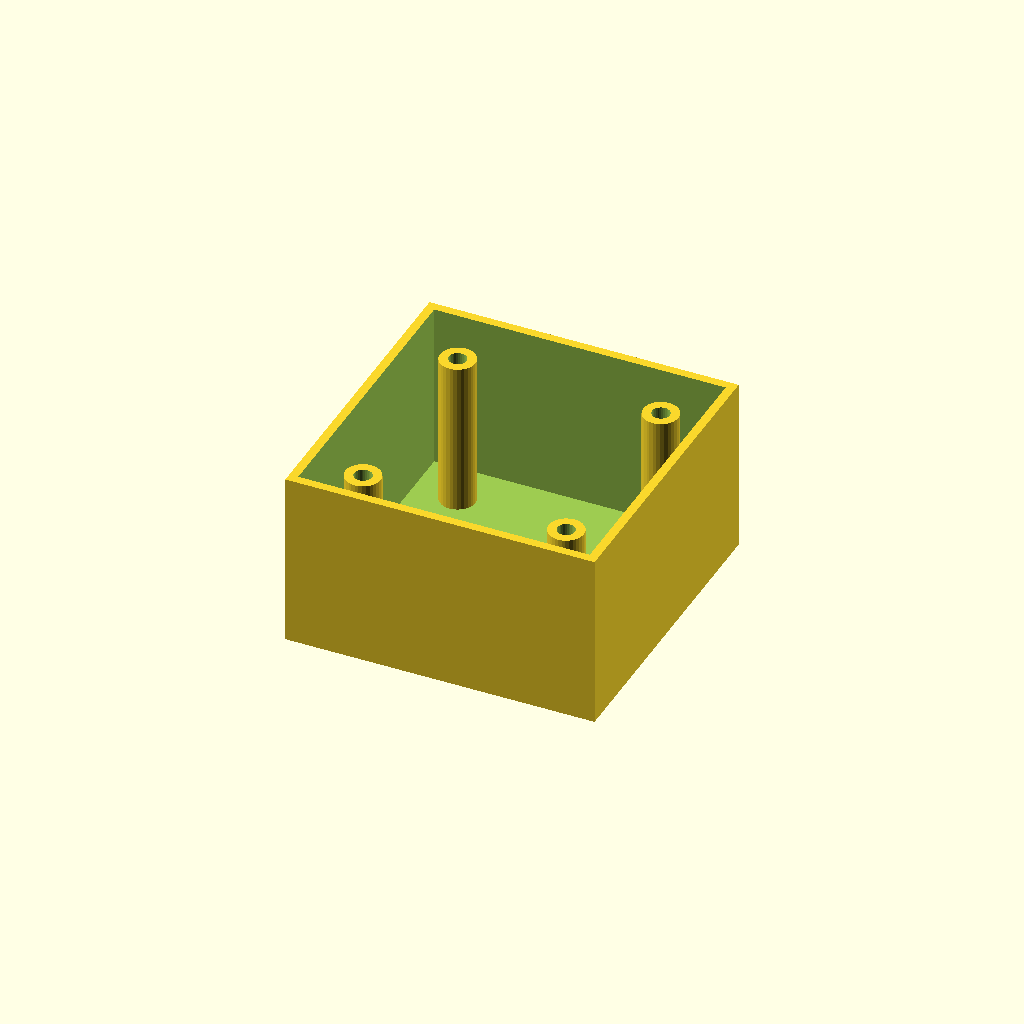
Cell 1 — every parameter at its default value.
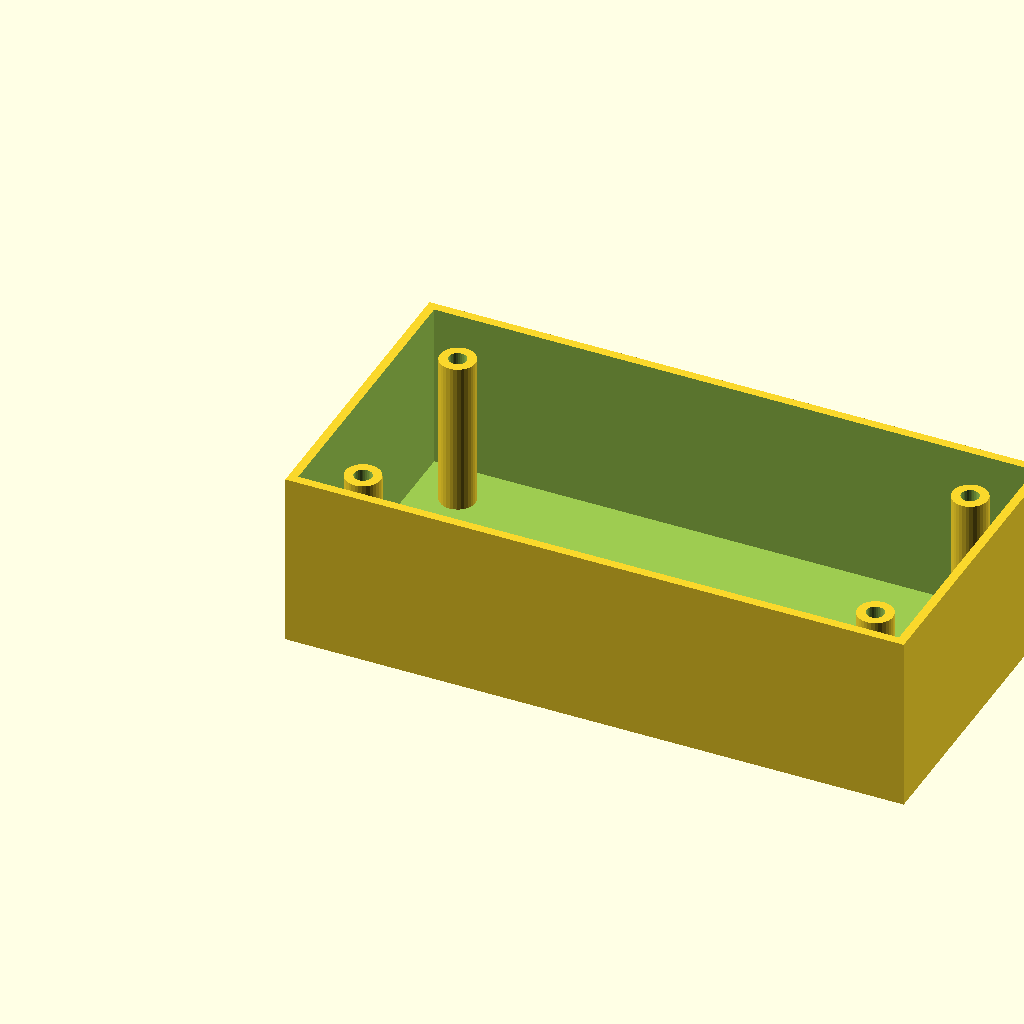
Cell 2 — box_l set to 140, the other parameters unchanged.
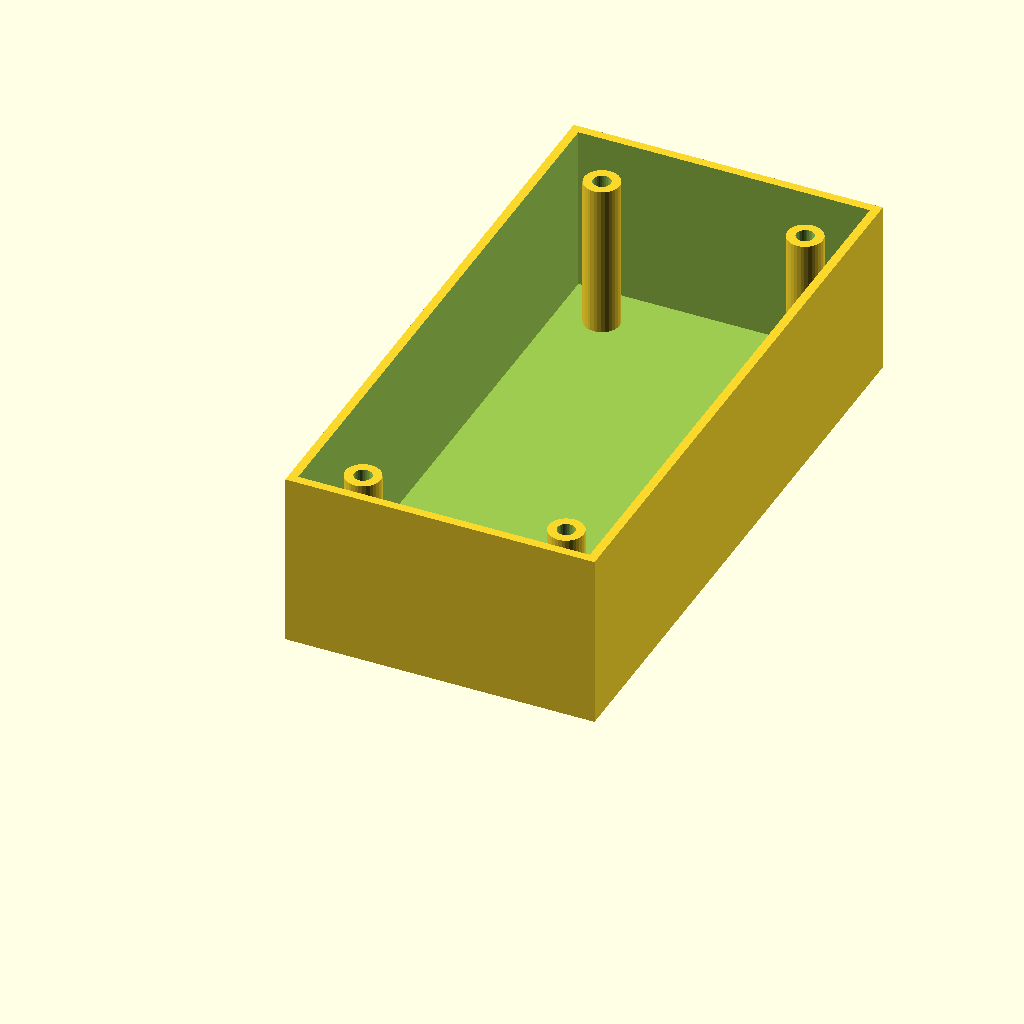
Cell 3: box_w = 140 (everything else at default).
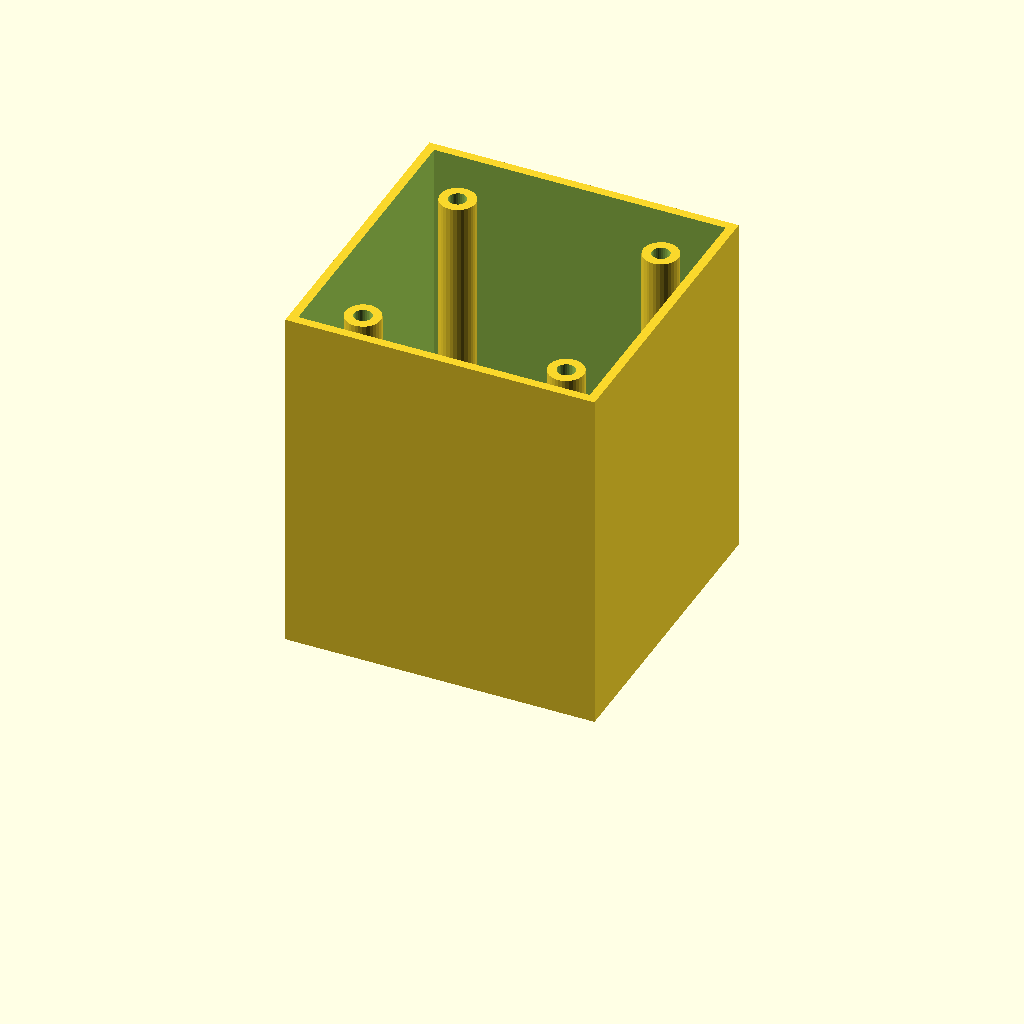
Cell 4: box_h = 80 (everything else at default).
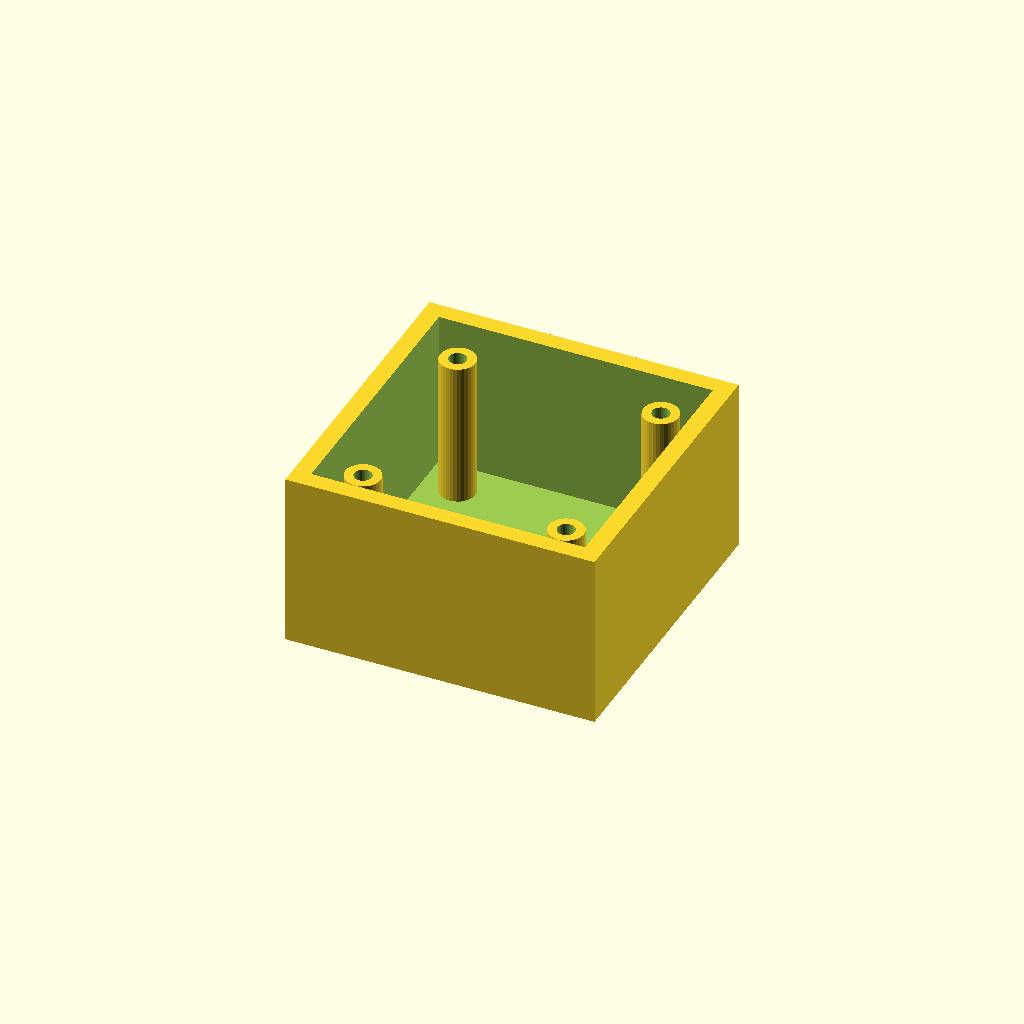
Cell 5 — wall_t set to 4, the other parameters unchanged.
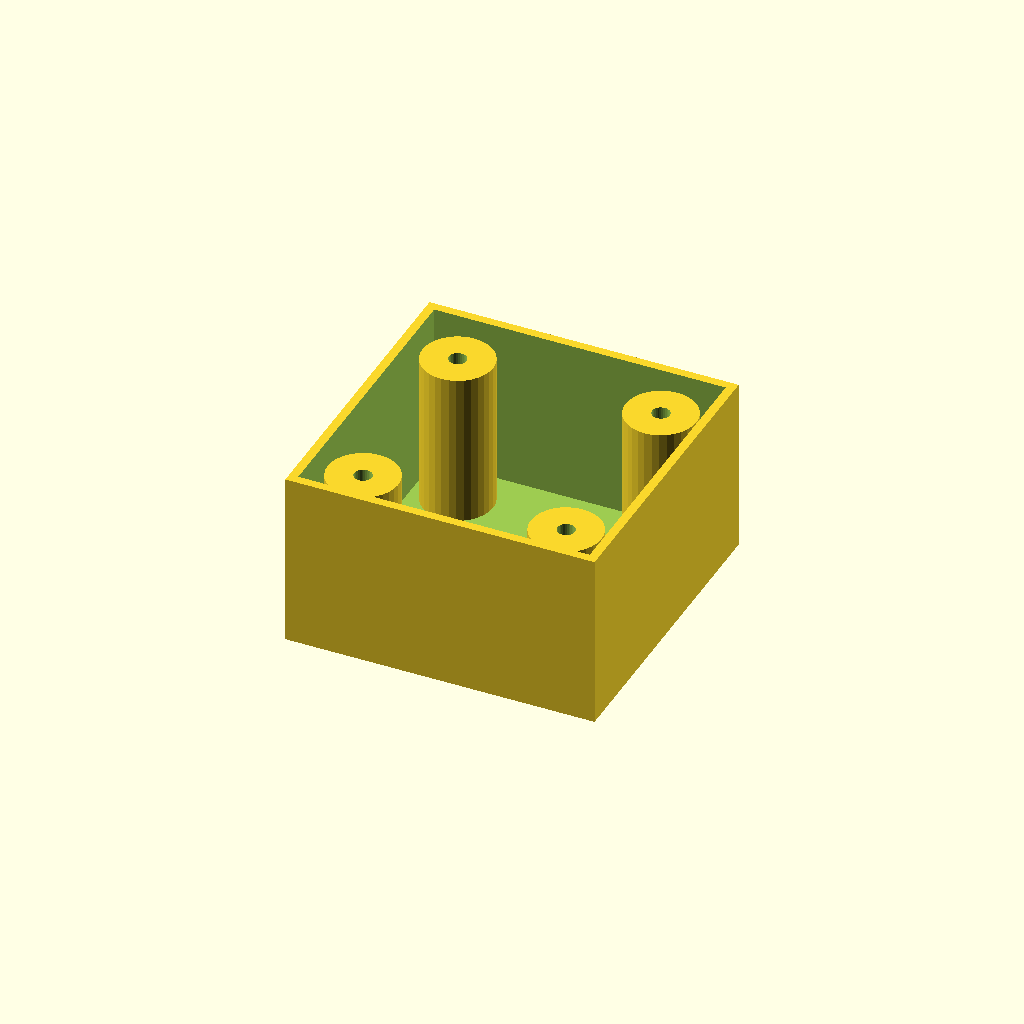
Cell 6: the same model with boss_r = 8.
One fixed orthographic camera (rotation 55°, 0°, 25°; colour scheme Cornfield) for every cell.
Source of the model, optional_data/data/solid3/enclosurebox/part_0179.scad:
$fn = 32;

// ----------------------------------------------------------------------
// Enclosure box: bosses enclosure
// ----------------------------------------------------------------------

// --- parameters (mm) ---
box_l = 70;               // outer length, X
box_w = 70;               // outer width, Y
box_h = 40;               // outer height
wall_t = 2;               // wall thickness
boss_r = 4;               // corner boss radius
hole_r = 2;               // boss screw hole radius
boss_in = 12;             // boss inset from the corners

inner_h = box_h - wall_t;  // cavity depth
boss_h = inner_h - 2;  // corner boss height

difference() {
  union() {
    difference() {
      cube([box_l, box_w, box_h]);
      translate([wall_t, wall_t, wall_t])
        cube([box_l - 2 * wall_t, box_w - 2 * wall_t, box_h]);
    }
    for (sx = [0, 1], sy = [0, 1])
      translate([sx ? box_l - boss_in : boss_in,
                 sy ? box_w - boss_in : boss_in, wall_t - 1])
        difference() {
          cylinder(r = boss_r, h = boss_h);
          translate([0, 0, boss_h - 4])
            cylinder(r = hole_r, h = 5);
        }
  }
}
Customizer parameters (derived from the source; name, type, default, range or options):
box_l: number, default 70
box_w: number, default 70
box_h: number, default 40
wall_t: number, default 2
boss_r: number, default 4
hole_r: number, default 2
boss_in: number, default 12
